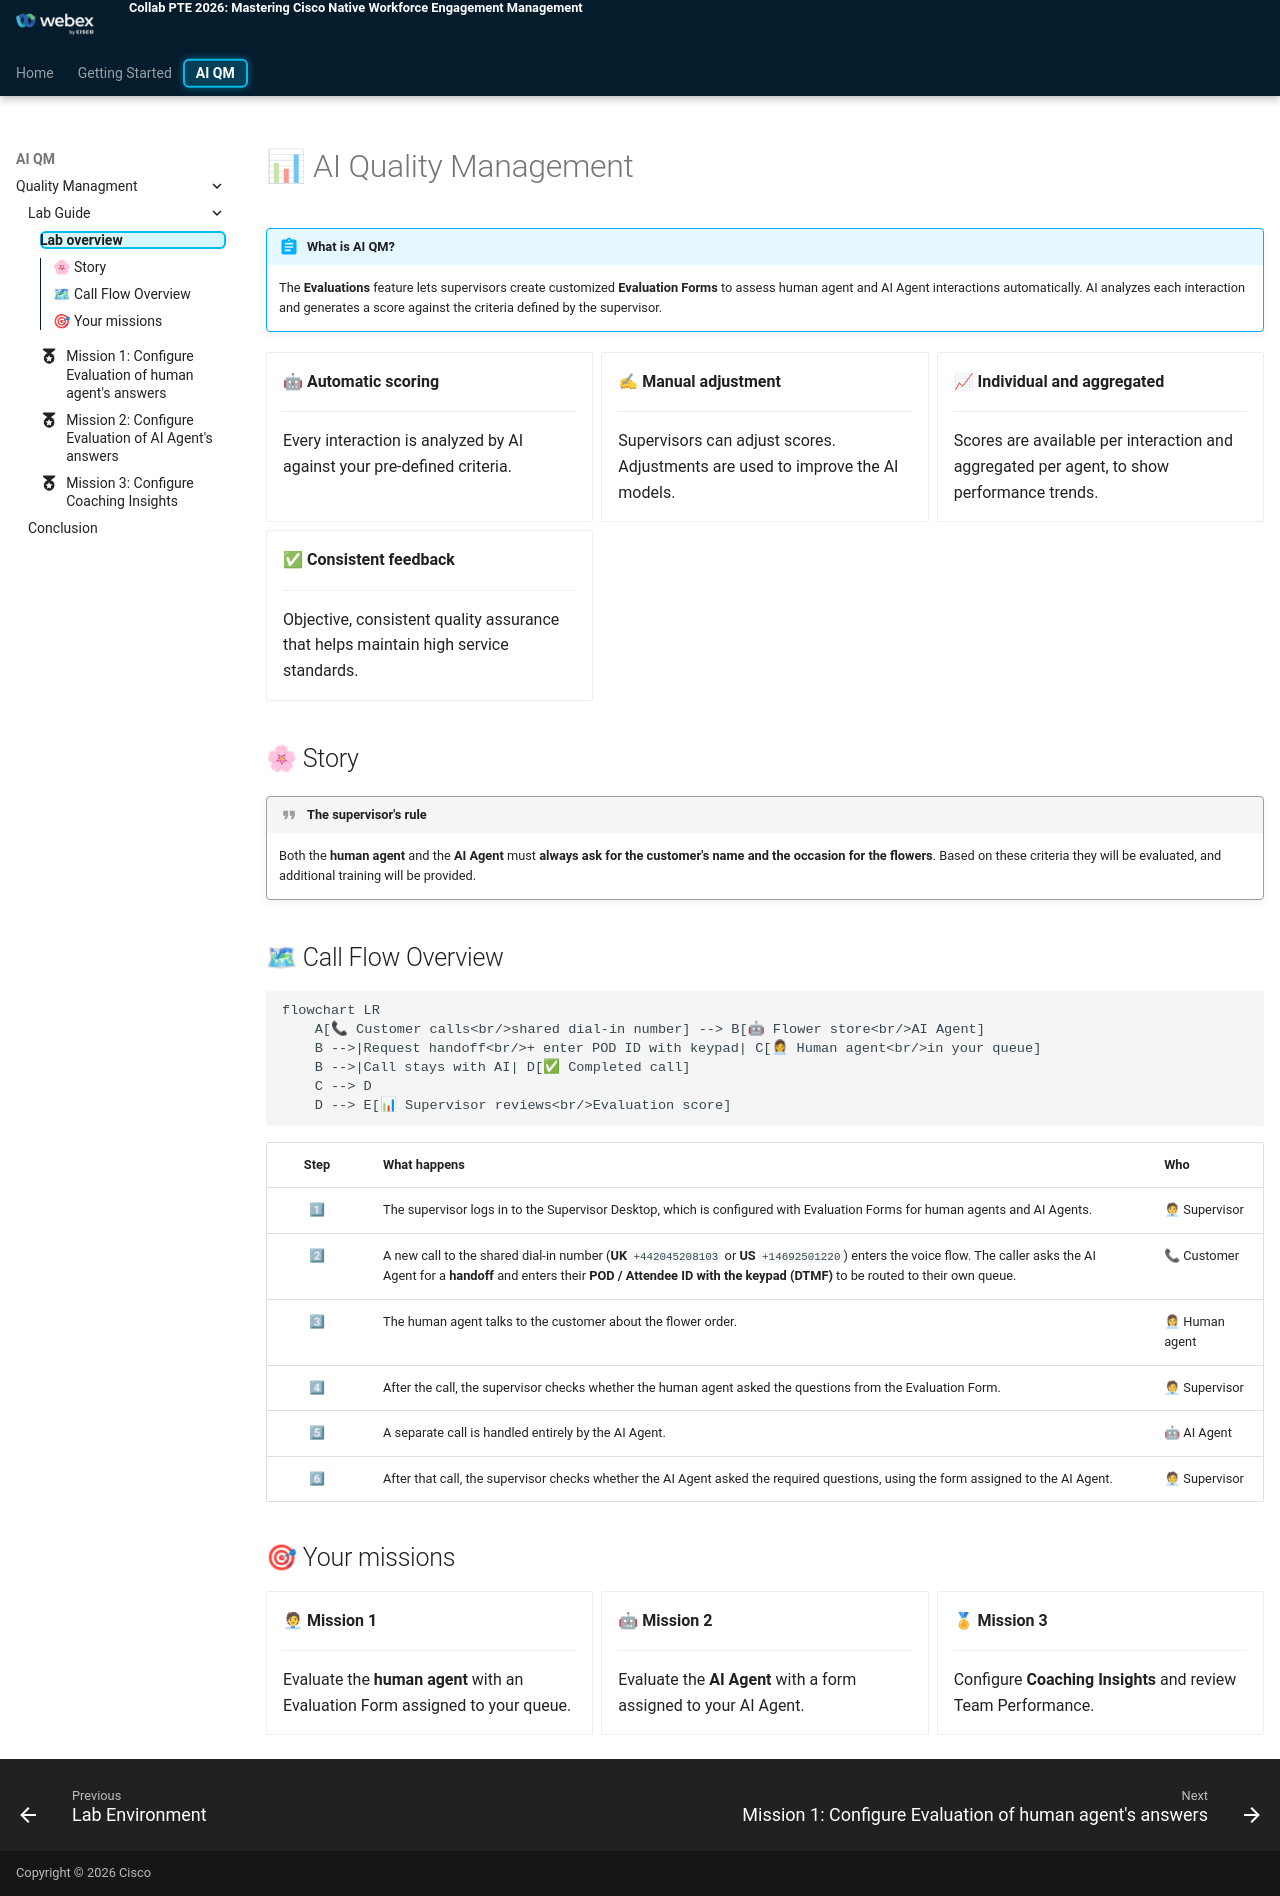

repository: WebexCC-SA/PTE_AI_QM · page: main/AI_Lab_QM_Overview/index.html · generator: mkdocs

# 📊 AI Quality Management

!!! abstract "What is AI QM?"
    The **Evaluations** feature lets supervisors create customized **Evaluation Forms** to assess human agent and AI Agent interactions automatically. AI analyzes each interaction and generates a score against the criteria defined by the supervisor.

<div class="grid cards" markdown>

-   🤖 **Automatic scoring**

    ---

    Every interaction is analyzed by AI against your pre-defined criteria.

-   ✍ **Manual adjustment**

    ---

    Supervisors can adjust scores. Adjustments are used to improve the AI models.

-   📈 **Individual and aggregated**

    ---

    Scores are available per interaction and aggregated per agent, to show performance trends.

-   ✅ **Consistent feedback**

    ---

    Objective, consistent quality assurance that helps maintain high service standards.

</div>

## 🌸 Story

!!! quote "The supervisor's rule"
    Both the **human agent** and the **AI Agent** must **always ask for the customer's name and the occasion for the flowers**. Based on these criteria they will be evaluated, and additional training will be provided.

## 🗺 Call Flow Overview

```mermaid
flowchart LR
    A[📞 Customer calls<br/>shared dial-in number] --> B[🤖 Flower store<br/>AI Agent]
    B -->|Request handoff<br/>+ enter POD ID with keypad| C[👩💼 Human agent<br/>in your queue]
    B -->|Call stays with AI| D[✅ Completed call]
    C --> D
    D --> E[📊 Supervisor reviews<br/>Evaluation score]
```

| Step | What happens | Who |
|:---:|---|---|
| 1⃣ | The supervisor logs in to the Supervisor Desktop, which is configured with Evaluation Forms for human agents and AI Agents. | 🧑💼 Supervisor |
| 2⃣ | A new call to the shared dial-in number (**UK** `+442045208103` or **US** `+14692501220`) enters the voice flow. The caller asks the AI Agent for a **handoff** and enters their **POD / Attendee ID with the keypad (DTMF)** to be routed to their own queue. | 📞 Customer |
| 3⃣ | The human agent talks to the customer about the flower order. | 👩💼 Human agent |
| 4⃣ | After the call, the supervisor checks whether the human agent asked the questions from the Evaluation Form. | 🧑💼 Supervisor |
| 5⃣ | A separate call is handled entirely by the AI Agent. | 🤖 AI Agent |
| 6⃣ | After that call, the supervisor checks whether the AI Agent asked the required questions, using the form assigned to the AI Agent. | 🧑💼 Supervisor |

## 🎯 Your missions

<div class="grid cards" markdown>

-   🧑💼 **Mission 1**

    ---

    Evaluate the **human agent** with an Evaluation Form assigned to your queue.

-   🤖 **Mission 2**

    ---

    Evaluate the **AI Agent** with a form assigned to your AI Agent.

-   🏅 **Mission 3**

    ---

    Configure **Coaching Insights** and review Team Performance.

</div>
